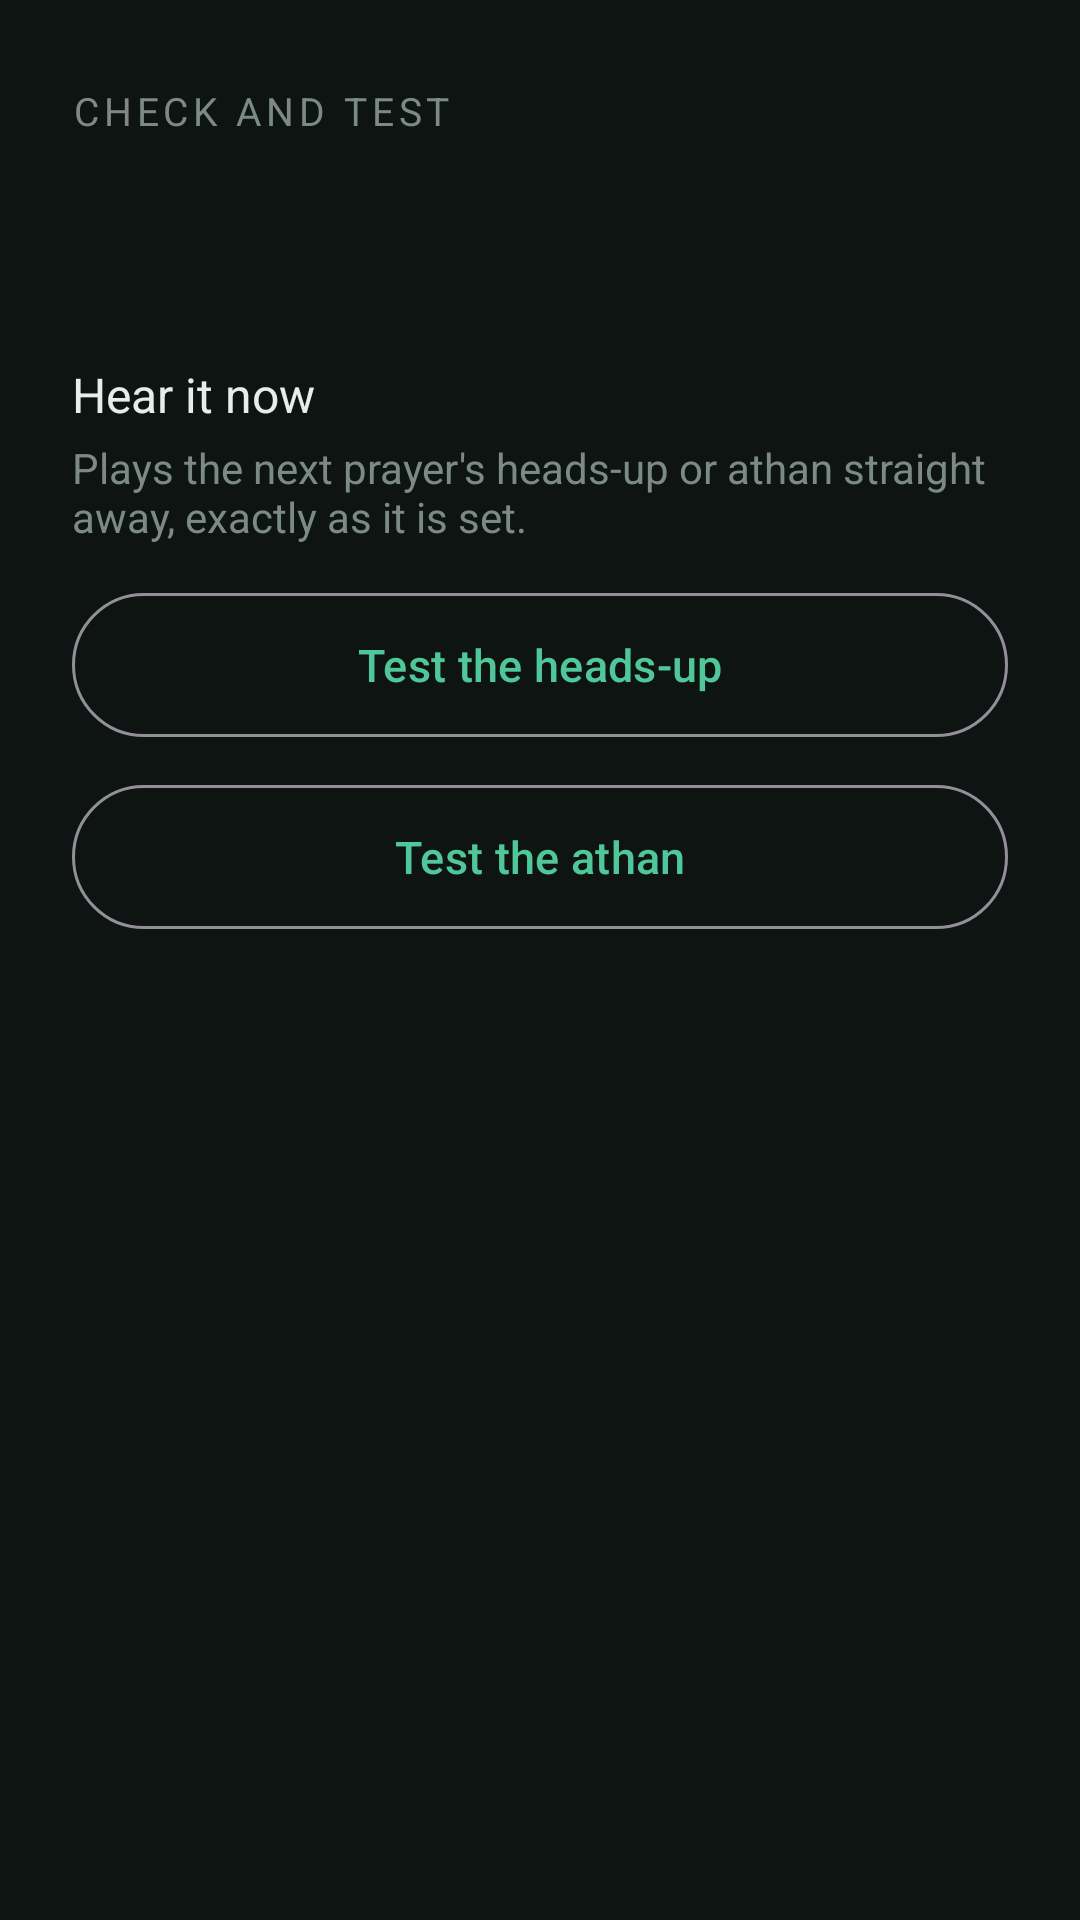

Here is an Android app screen rendered from its layout file. Give the layout XML and the strings, colors and styles it references.
<!-- AndroidManifest.xml: application theme Theme.Athan -->
<!-- res/layout/activity_readiness.xml -->
<?xml version="1.0" encoding="utf-8"?>
<ScrollView xmlns:android="http://schemas.android.com/apk/res/android"
    xmlns:app="http://schemas.android.com/apk/res-auto"
    android:id="@+id/root"
    android:layout_width="match_parent"
    android:layout_height="match_parent"
    android:background="@color/bg"
    android:fillViewport="true">

    <LinearLayout
        android:layout_width="match_parent"
        android:layout_height="wrap_content"
        android:orientation="vertical"
        android:paddingStart="24dp"
        android:paddingTop="28dp"
        android:paddingEnd="24dp"
        android:paddingBottom="32dp">

        <TextView
            android:layout_width="wrap_content"
            android:layout_height="wrap_content"
            android:letterSpacing="0.12"
            android:text="@string/readiness"
            android:textAllCaps="true"
            android:textColor="@color/text_dim"
            android:textSize="13sp" />

        <TextView
            android:id="@+id/summary"
            android:layout_width="match_parent"
            android:layout_height="wrap_content"
            android:layout_marginTop="12dp"
            android:textColor="@color/text"
            android:textSize="20sp"
            android:textStyle="bold" />

        <LinearLayout
            android:id="@+id/checks"
            android:layout_width="match_parent"
            android:layout_height="wrap_content"
            android:layout_marginTop="12dp"
            android:orientation="vertical" />

        <TextView
            android:layout_width="match_parent"
            android:layout_height="wrap_content"
            android:layout_marginTop="24dp"
            android:text="@string/test_title"
            android:textColor="@color/text"
            android:textSize="16sp" />

        <TextView
            android:layout_width="match_parent"
            android:layout_height="wrap_content"
            android:layout_marginTop="4dp"
            android:text="@string/test_body"
            android:textColor="@color/text_dim"
            android:textSize="14sp" />

        <com.google.android.material.button.MaterialButton
            android:id="@+id/testHeadsUp"
            style="?attr/materialButtonOutlinedStyle"
            android:layout_width="match_parent"
            android:layout_height="56dp"
            android:layout_marginTop="12dp"
            android:text="@string/test_heads_up"
            android:textAllCaps="false"
            android:textSize="15sp"
            app:cornerRadius="28dp" />

        <com.google.android.material.button.MaterialButton
            android:id="@+id/testAthan"
            style="?attr/materialButtonOutlinedStyle"
            android:layout_width="match_parent"
            android:layout_height="56dp"
            android:layout_marginTop="8dp"
            android:text="@string/test_athan"
            android:textAllCaps="false"
            android:textSize="15sp"
            app:cornerRadius="28dp" />
    </LinearLayout>
</ScrollView>
<!-- resources referenced by this layout -->
<resources>
  <color name="bg">#0E1412</color>
  <color name="text">#E6EDEA</color>
  <color name="text_dim">#7C8A85</color>
  <string name="readiness">Check and test</string>
  <string name="test_athan">Test the athan</string>
  <string name="test_body">Plays the next prayer\'s heads-up or athan straight away, exactly as it is set.</string>
  <string name="test_heads_up">Test the heads-up</string>
  <string name="test_title">Hear it now</string>
  <style name="Theme.Athan" parent="Theme.Material3.Dark.NoActionBar">
          <item name="android:statusBarColor">@android:color/transparent</item>
          <item name="android:navigationBarColor">@android:color/transparent</item>
          <item name="android:windowBackground">@color/bg</item>
          <item name="colorPrimary">@color/accent</item>
          <item name="colorOnPrimary">#08110D</item>
          <item name="colorSecondaryContainer">#1E3A2F</item>
          <item name="colorOnSecondaryContainer">@color/accent</item>
      </style>
  <color name="accent">#4FC79A</color>
</resources>
